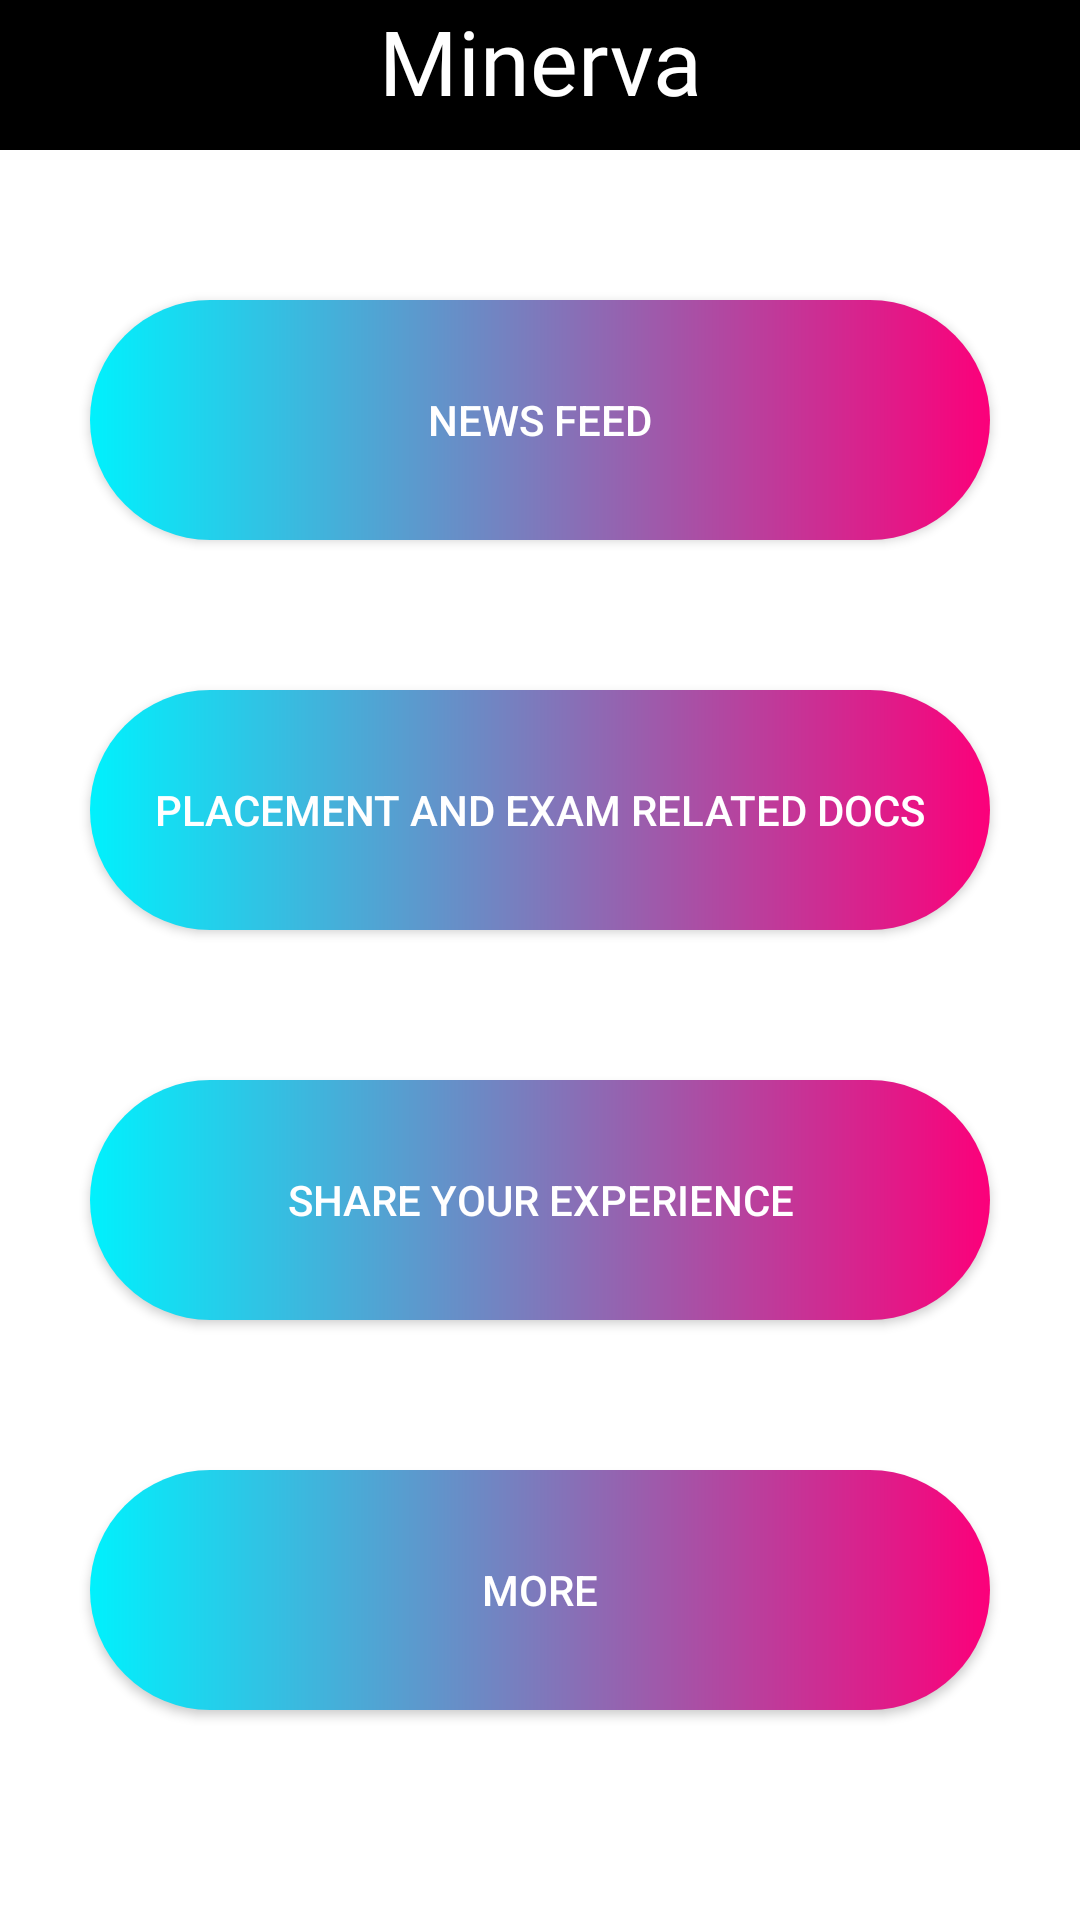

Here is an Android app screen rendered from its layout file. Give the layout XML and the strings, colors and styles it references.
<!-- AndroidManifest.xml: application theme Theme.MinervaProject -->
<!-- res/layout/activity_home.xml -->
<?xml version="1.0" encoding="utf-8"?>
<LinearLayout xmlns:android="http://schemas.android.com/apk/res/android"
    xmlns:app="http://schemas.android.com/apk/res-auto"
    xmlns:tools="http://schemas.android.com/tools"
    android:layout_width="match_parent"
    android:orientation="vertical"
    android:background="@color/white"
    android:layout_height="match_parent"
    tools:context=".HomeActivity">




    <TextView
        android:layout_width="match_parent"
        android:layout_height="50dp"
        android:layout_gravity="center"
        android:textAlignment="center"
        android:fontFamily="@font/aclonica"
        android:text="Minerva"
        android:textColor="@color/white"
        android:background="@color/black"
        android:textSize="30dp" />






    <Button
        android:id="@+id/btn1"
        android:layout_width="300dp"
        android:layout_height="80dp"
        android:layout_gravity="center"
        android:layout_marginTop="50dp"
        android:background="@drawable/custom_btn"
        android:text="News Feed"
        android:textColor="#FFFFFF" />

    <Button
        android:id="@+id/btn2"
        android:layout_width="300dp"
        android:layout_height="80dp"
        android:layout_marginTop="50dp"
        android:layout_gravity="center"
        android:background="@drawable/custom_btn"
        android:textColor="#FFFFFF"
        android:text="Placement and exam related Docs" />

    <Button
        android:layout_width="300dp"
        android:layout_height="80dp"
        android:layout_marginTop="50dp"
        android:layout_gravity="center"
        android:background="@drawable/custom_btn"
        android:textColor="#FFFFFF"
        android:text="Share your experience"
        android:id="@+id/btn3"/>
    <Button
        android:id="@+id/logout"
        android:layout_width="300dp"
        android:layout_height="80dp"
        android:layout_gravity="center"
        android:layout_marginTop="50dp"
        android:background="@drawable/custom_btn"
        android:text="MORE"
        android:hint="Logout and more"
        android:textColor="#FFFFFF" />

</LinearLayout>
<!-- resources referenced by this layout -->
<resources>
  <color name="black">#FF000000</color>
  <color name="white">#FFFFFFFF</color>
  <!-- drawable custom_btn (drawable-hdpi) -->
  <?xml version="1.0" encoding="utf-8"?>
  <ripple xmlns:andorid="http://schemas.android.com/apk/res/android"
      xmlns:tools2="http://schemas.android.com/tools"
      andorid:color="@color/RippleEffect"
      tools2:targetApi="lollipop">
  
  <item>
      <shape andorid:shape="rectangle">
          <gradient andorid:startColor="#00F1FD" andorid:endColor="#FC007A" andorid:type="linear"/>
              <corners andorid:radius="150dp"/>
      </shape>
  
  </item>
  
  
  </ripple>
  <style name="Theme.MinervaProject" parent="Theme.AppCompat.Light.NoActionBar">
          
          <item name="colorPrimary">@color/purple_500</item>
          <item name="colorPrimaryVariant">@color/purple_700</item>
          <item name="colorOnPrimary">@color/white</item>
          
          <item name="colorSecondary">@color/teal_200</item>
          <item name="colorSecondaryVariant">@color/teal_700</item>
          <item name="colorOnSecondary">@color/black</item>
          
          <item name="android:statusBarColor" tools:targetApi="l">@android:color/black</item>
          
      </style>
  <color name="RippleEffect">#f816a463</color>
  <color name="purple_500">#FF6200EE</color>
  <color name="purple_700">#FF3700B3</color>
  <color name="teal_200">#FF03DAC5</color>
  <color name="teal_700">#FF018786</color>
</resources>
